Run: headless pygame with SDL's dummy video driver; simulated clock (each Clock.tick advances the game by its frame time, no real sleeping); random seed 0; keys injected as events and as key.get_pressed() state; no mouse input.
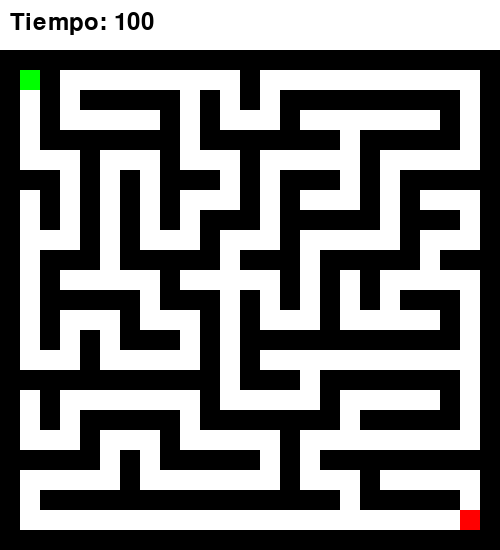
Frame 1 of 4 · flips 1–60 · no input
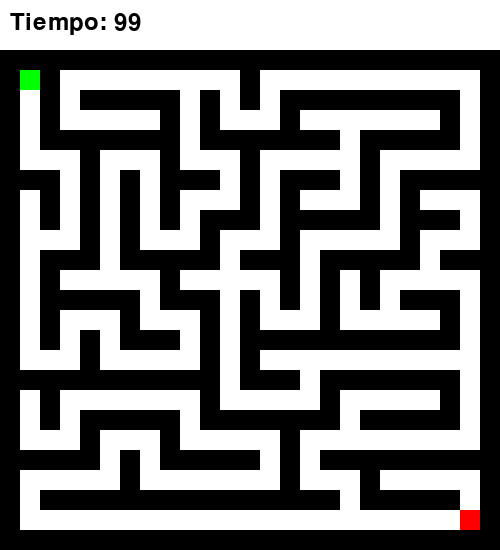
Frame 2 of 4 · flips 61–180 · tapped SPACE, RETURN · held RIGHT (→), D
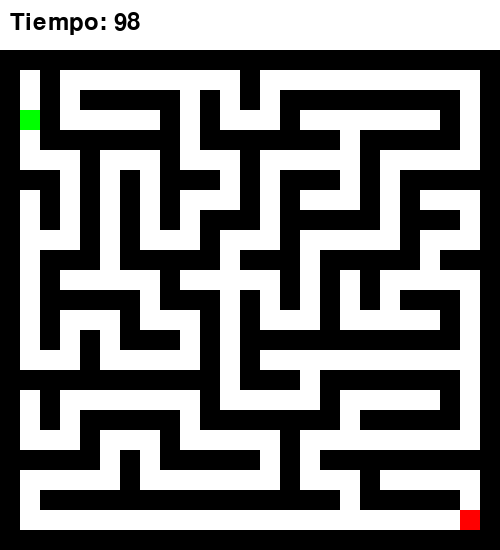
Frame 3 of 4 · flips 181–300 · held DOWN (↓), S
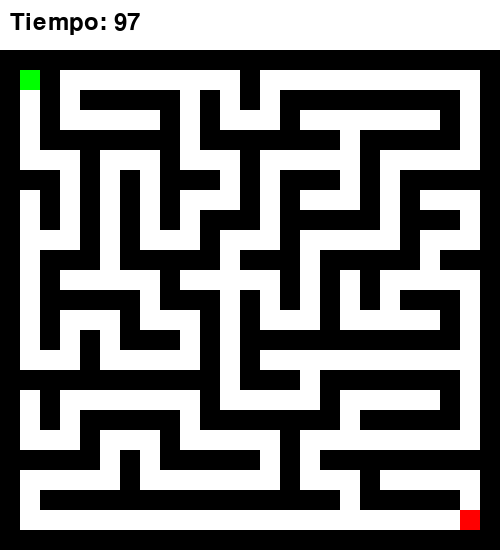
Frame 4 of 4 · flips 301–420 · held LEFT (←), A, UP (↑), W

The pygame program that drew these frames:

import pygame
import random
from collections import deque
import time

pygame.init()

# Parámetros
tamaño_celdas = 20
filas, columnas = 25, 25
tiempo_limite = 100   # segundos

# Colores
WHITE = (255, 255, 255)
BLACK = (0, 0, 0)
GREEN = (0, 255, 0)
RED = (255, 0, 0)
BLUE = (0, 0, 255)

# Pantalla (+50 píxeles arriba para el contador)
screen = pygame.display.set_mode((columnas * tamaño_celdas, filas * tamaño_celdas + 50))
pygame.display.set_caption("Proyecto Laberinto")

font = pygame.font.Font(None, 36)

# Generador de laberinto
def generar_laberinto(filas, columnas):
    laberinto = [[1 for _ in range(columnas)] for _ in range(filas)]
    stack = [(1, 1)]
    laberinto[1][1] = 0

    while stack:
        x, y = stack[-1]
        vecinos = []
        for dx, dy in [(0,2),(0,-2),(2,0),(-2,0)]:
            nx, ny = x + dx, y + dy
            if 1 <= nx < filas-1 and 1 <= ny < columnas-1 and laberinto[nx][ny] == 1:
                vecinos.append((nx, ny, dx, dy))
        if vecinos:
            nx, ny, dx, dy = random.choice(vecinos)
            laberinto[nx][ny] = 0
            laberinto[x+dx//2][y+dy//2] = 0
            stack.append((nx, ny))
        else:
            stack.pop()

    # Entrada y salida
    laberinto[1][1] = 2   # jugador
    laberinto[filas-2][columnas-2] = 3  # meta
    return laberinto

# Resolver con BFS
def resolver_laberinto(laberinto):
    start = None
    end = None
    for i in range(len(laberinto)):
        for j in range(len(laberinto[0])):
            if laberinto[i][j] == 2:
                start = (i,j)
            elif laberinto[i][j] == 3:
                end = (i,j)

    if not start or not end:
        return []

    queue = deque([start])
    visited = {start: None}

    while queue:
        x,y = queue.popleft()
        if (x,y) == end:
            break
        for dx,dy in [(1,0),(-1,0),(0,1),(0,-1)]:
            nx, ny = x+dx, y+dy
            if 0 <= nx < len(laberinto) and 0 <= ny < len(laberinto[0]):
                if laberinto[nx][ny] in (0,3) and (nx,ny) not in visited:
                    visited[(nx,ny)] = (x,y)
                    queue.append((nx,ny))

    camino = []
    nodo = end
    while nodo:
        camino.append(nodo)
        nodo = visited.get(nodo)
    camino.reverse()
    return camino

# Dibujar laberinto
def draw_laberinto(laberinto, camino=None):
    for row in range(len(laberinto)):
        for col in range(len(laberinto[0])):
            color = WHITE
            if laberinto[row][col] == 1:
                color = BLACK
            elif laberinto[row][col] == 2:
                color = GREEN
            elif laberinto[row][col] == 3:
                color = RED
            pygame.draw.rect(screen, color, (col*tamaño_celdas, row*tamaño_celdas+50, tamaño_celdas, tamaño_celdas))

    if camino:
        for (x,y) in camino:
            pygame.draw.rect(screen, BLUE, (y*tamaño_celdas, x*tamaño_celdas+50, tamaño_celdas, tamaño_celdas))

# Obtener posición del jugador
def get_player(laberinto):
    for i in range(len(laberinto)):
        for j in range(len(laberinto[0])):
            if laberinto[i][j] == 2:
                return i,j

# Mover jugador
def move_player(laberinto, dx, dy):
    x,y = get_player(laberinto)
    nx, ny = x+dx, y+dy
    if 0 <= nx < len(laberinto) and 0 <= ny < len(laberinto[0]):
        if laberinto[nx][ny] == 0:  # camino
            laberinto[x][y] = 0
            laberinto[nx][ny] = 2
        elif laberinto[nx][ny] == 3:  # meta
            laberinto[x][y] = 0
            laberinto[nx][ny] = 2  # jugador entra en la meta
            return True
    return False

# Bucle principal
def main():
    laberinto = generar_laberinto(filas, columnas)
    camino = resolver_laberinto(laberinto)

    start_time = time.time()
    running = True
    mostrar_solucion = False
    victoria = False
    derrota = False

    while running:
        for event in pygame.event.get():
            if event.type == pygame.QUIT:
                running = False
            elif event.type == pygame.KEYDOWN and not victoria and not derrota:
                if event.key == pygame.K_w or event.key == pygame.K_UP:
                    victoria = move_player(laberinto, -1, 0)
                elif event.key == pygame.K_s or event.key == pygame.K_DOWN:
                    victoria = move_player(laberinto, 1, 0)
                elif event.key == pygame.K_a or event.key == pygame.K_LEFT:
                    victoria = move_player(laberinto, 0, -1)
                elif event.key == pygame.K_d or event.key == pygame.K_RIGHT:
                    victoria = move_player(laberinto, 0, 1)

        # ⏱️ Solo actualizar tiempo si no ganaste ni perdiste
        if not victoria and not derrota:
            elapsed = time.time() - start_time
            tiempo_restante = max(0, tiempo_limite - int(elapsed))
        else:
            # Congelar el contador en el valor actual
            tiempo_restante = tiempo_restante

        screen.fill(WHITE)
        texto = font.render(f"Tiempo: {tiempo_restante}", True, BLACK)
        screen.blit(texto, (10, 10))

        if tiempo_restante == 0 and not victoria:
            mostrar_solucion = True
            derrota = True

        if victoria:
            texto_victoria = font.render("¡Ganaste mi querido exitoso!", True, (0,128,0))
            screen.blit(texto_victoria, (200, 10))

        if derrota:
            texto_derrota = font.render("¡Perdiste chibolo baboso!", True, (200,0,0))
            screen.blit(texto_derrota, (200, 10))

        draw_laberinto(laberinto, camino if mostrar_solucion else None)
        pygame.display.flip()

    pygame.quit()

if __name__ == "__main__":
    main()
